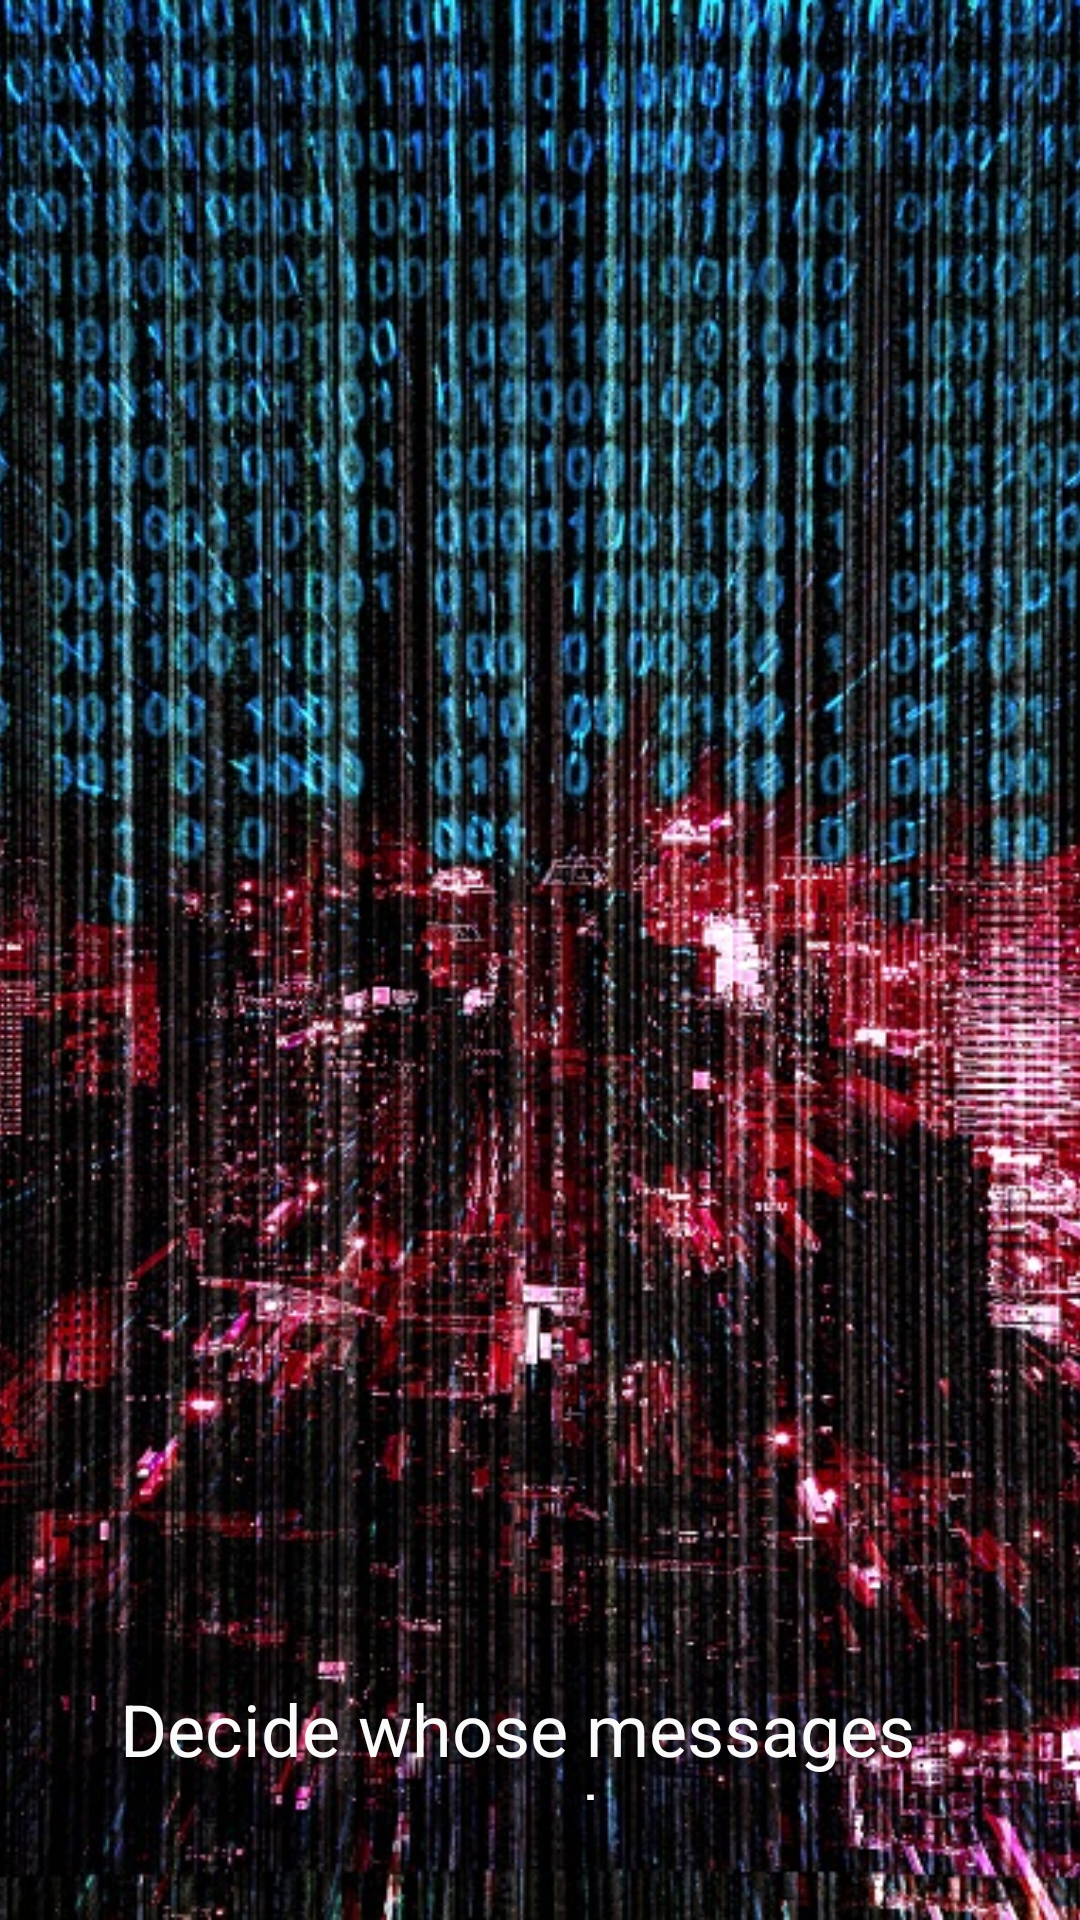

The Android layout XML behind this screen, and the referenced resources:
<!-- AndroidManifest.xml: activity theme Theme.MaterialComponents.DayNight.NoActionBar -->
<!-- res/layout/activity_main.xml -->
<?xml version="1.0" encoding="utf-8"?>
<RelativeLayout xmlns:android="http://schemas.android.com/apk/res/android"
    xmlns:app="http://schemas.android.com/apk/res-auto"
    xmlns:tools="http://schemas.android.com/tools"
    android:layout_width="match_parent"
    android:layout_height="match_parent"
    tools:context=".MainActivity">

    <ImageView
        android:id="@+id/imageView"
        android:layout_width="match_parent"
        android:layout_height="match_parent"
        android:scaleType="centerCrop"
        android:src="@drawable/cyberbackground" />


















    <TextView
        android:id="@+id/playText"
        android:layout_width="459dp"
        android:layout_height="40dp"
        android:layout_alignParentStart="true"
        android:layout_alignParentLeft="true"
        android:layout_alignParentEnd="true"
        android:layout_alignParentRight="true"
        android:layout_alignParentBottom="true"
        android:layout_marginHorizontal="40dp"
        android:layout_marginVertical="40dp"
        android:layout_marginStart="142dp"
        android:layout_marginLeft="142dp"
        android:layout_marginEnd="130dp"
        android:layout_marginRight="130dp"
        android:layout_marginBottom="44dp"
        android:text="Decide whose messages you can accept"
        android:textColor="#FBFAFA"
        android:textSize="24sp" />

    <ImageView
        android:id="@+id/volumeController"
        android:layout_width="36dp"
        android:layout_height="36dp"
        android:layout_alignParentStart="true"
        android:layout_alignParentLeft="true"
        android:layout_alignParentTop="true"
        android:layout_marginHorizontal="20dp"
        android:layout_marginVertical="20dp"
        android:layout_marginStart="40dp"
        android:layout_marginLeft="40dp"
        android:layout_marginTop="23dp"
        android:src="@drawable/ic_volume_up_black_24dp" />

</RelativeLayout>
<!-- resources referenced by this layout -->
<resources>
  <!-- drawable cyberbackground: jpg bitmap (drawable, 427883 bytes) -->
</resources>
